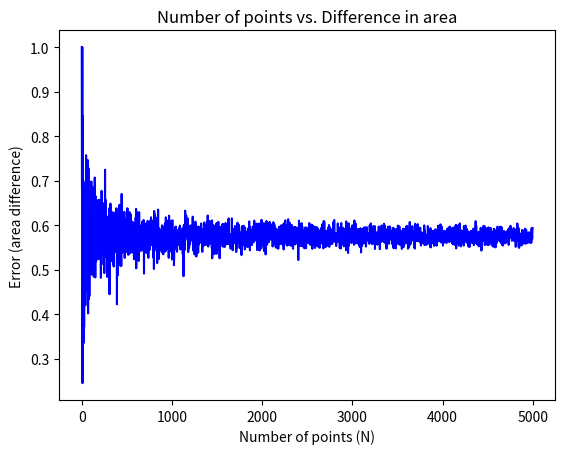

Reproduce this figure in Python.
import numpy as np
import math
import matplotlib.pyplot as plt
import random

#print("Monte Carlo integration method to compute the area of 2D donut")

#print("============INFORMATION============")
r_outer = 1
r_inner = 0.5
actual_area = (math.pi * r_outer * r_outer) - (math.pi * r_inner * r_inner)

'''
print("Outer Circle Radius: " , r_outer)
print("Inner Circle Radius: " , r_inner)
print("Number of points: " , n_points)
'''



ni = []
err = []
areas_calculated = []

for n in range(1,5000,2):
    n_points = n
    x = []
    y = []
    for j in range(n_points):
        x.append(random.uniform(-1*r_outer, r_outer))
        y.append(random.uniform(-1*r_outer, r_outer))
    
    points_enclosed = 0
    for i in range(len(x)):
        if (x[i] <= -0.5 and x[i] >= -1.0) or (x[i] >= 0.5 and x[i] <= 1.0):
            if (y[i] <= -0.5 and y[i] >= -1.0) or (y[i] >= 0.5 and y[i] <= 1.0):
                points_enclosed += 1
                
    calculated_area = ((r_outer*2)**2) * (points_enclosed / n_points)
    error_num = abs(calculated_area - actual_area) / actual_area
    areas_calculated.append(calculated_area)
    ni.append(n_points)
    err.append(error_num)

    
print("Area of donut: " , actual_area)
print("Average area calculated: ", np.mean(areas_calculated))
print("Average error calculated: ", np.mean(err)) 
plt.plot(ni, err,'b')
plt.title("Number of points vs. Difference in area")
plt.xlabel("Number of points (N)")
plt.ylabel("Error (area difference)")
plt.savefig('result_plot.png')
plt.show()





'''
#Used during testing

print("")
print("==============RESULTS==============")
print("Calculated Area:", calculated_area)
print("          Error:", error_num)

x_outer = np.linspace(-r_outer,r_outer,1000)
y_outer = np.sqrt(-x_outer**2+r_outer**2)
plt.plot(x_outer, y_outer,'b')
plt.plot(x_outer,-y_outer,'b')

x_inner = np.linspace(-r_inner,r_inner,1000)
y_inner = np.sqrt(-x_inner**2+r_inner**2)
plt.plot(x_inner, y_inner,'b')
plt.plot(x_inner,-y_inner,'b')

plt.plot(x, y, "ro")
plt.gca().set_aspect('equal')
plt.show()
'''
